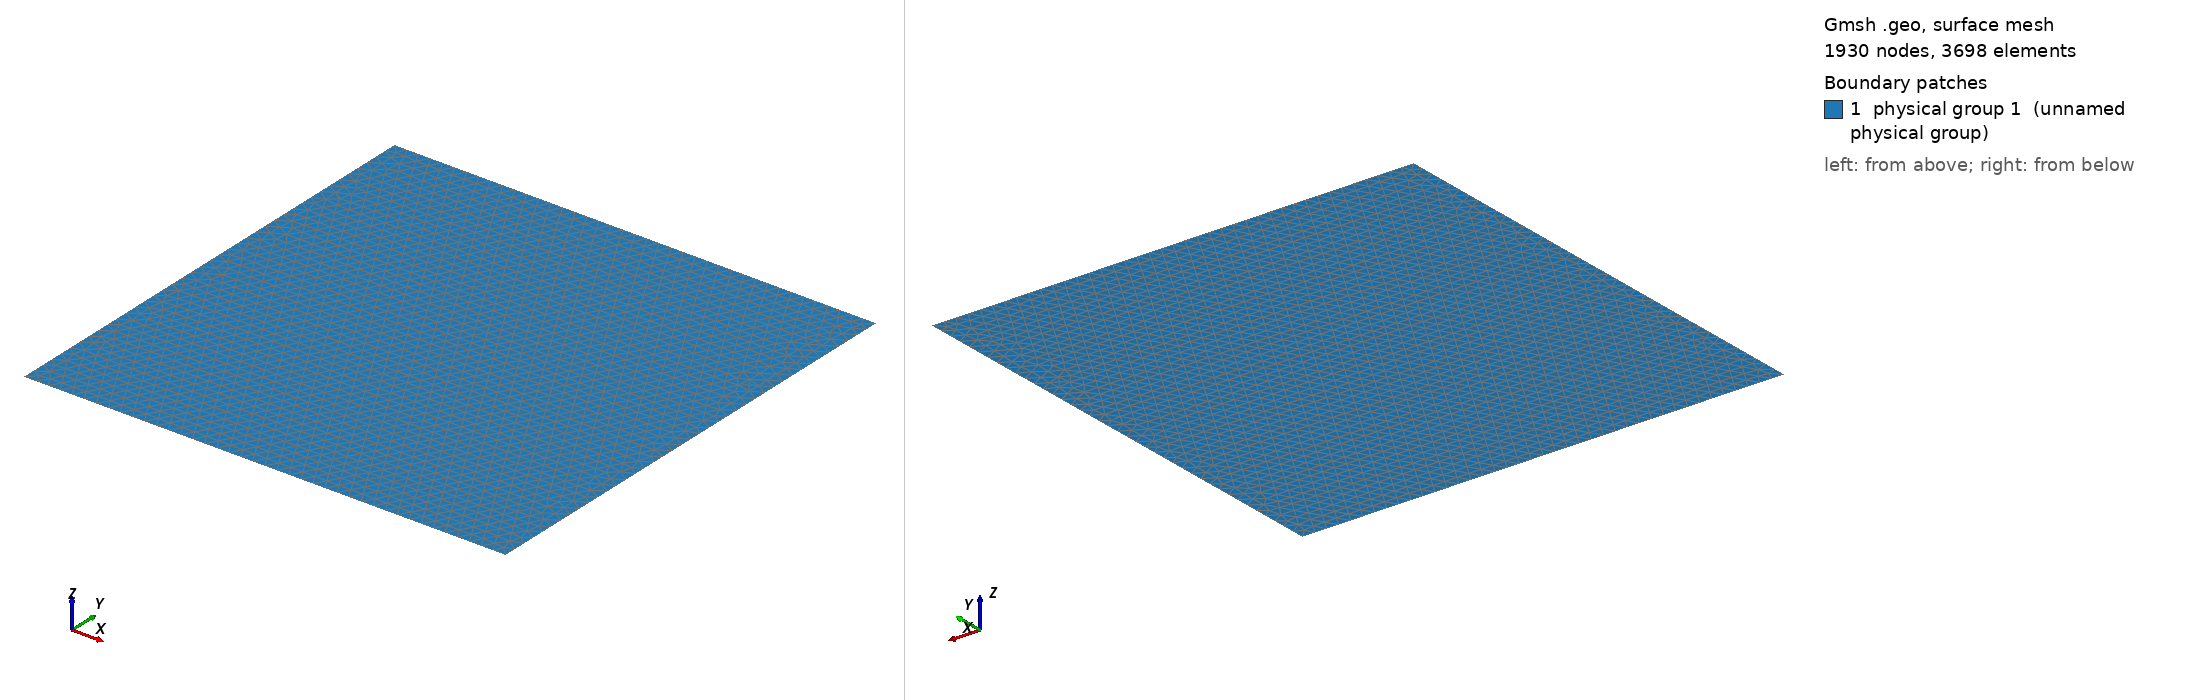

Gmsh geometry script, surface-meshed: 1930 nodes, 3698 surface elements. Boundary patches (legend numbers): 1 physical group 1 (unnamed physical group). Left view from above one corner, right view from below the opposite corner. Legend entries are the model's physical surfaces. The drawing asked Gmsh for element sizes between 1% and 20% of the model's largest extent; the script's own settings can give other sizes.

=== square-cavity.geo (drawn) ===
Point (1) = {0, 0, 0, 0.025};
Point (2) = {0, 1, 0, 0.025};
Line (1) = {1, 2};

Extrude {1,0,0} {
  Line{1};
}

// Face
Physical Surface (1) = {5};
// Top
Physical Line(2) = {4};
// Bottom
Physical Line(3) = {3};
// Left
Physical Line(4) = {1};
// Right
Physical Line(5) = {2};
